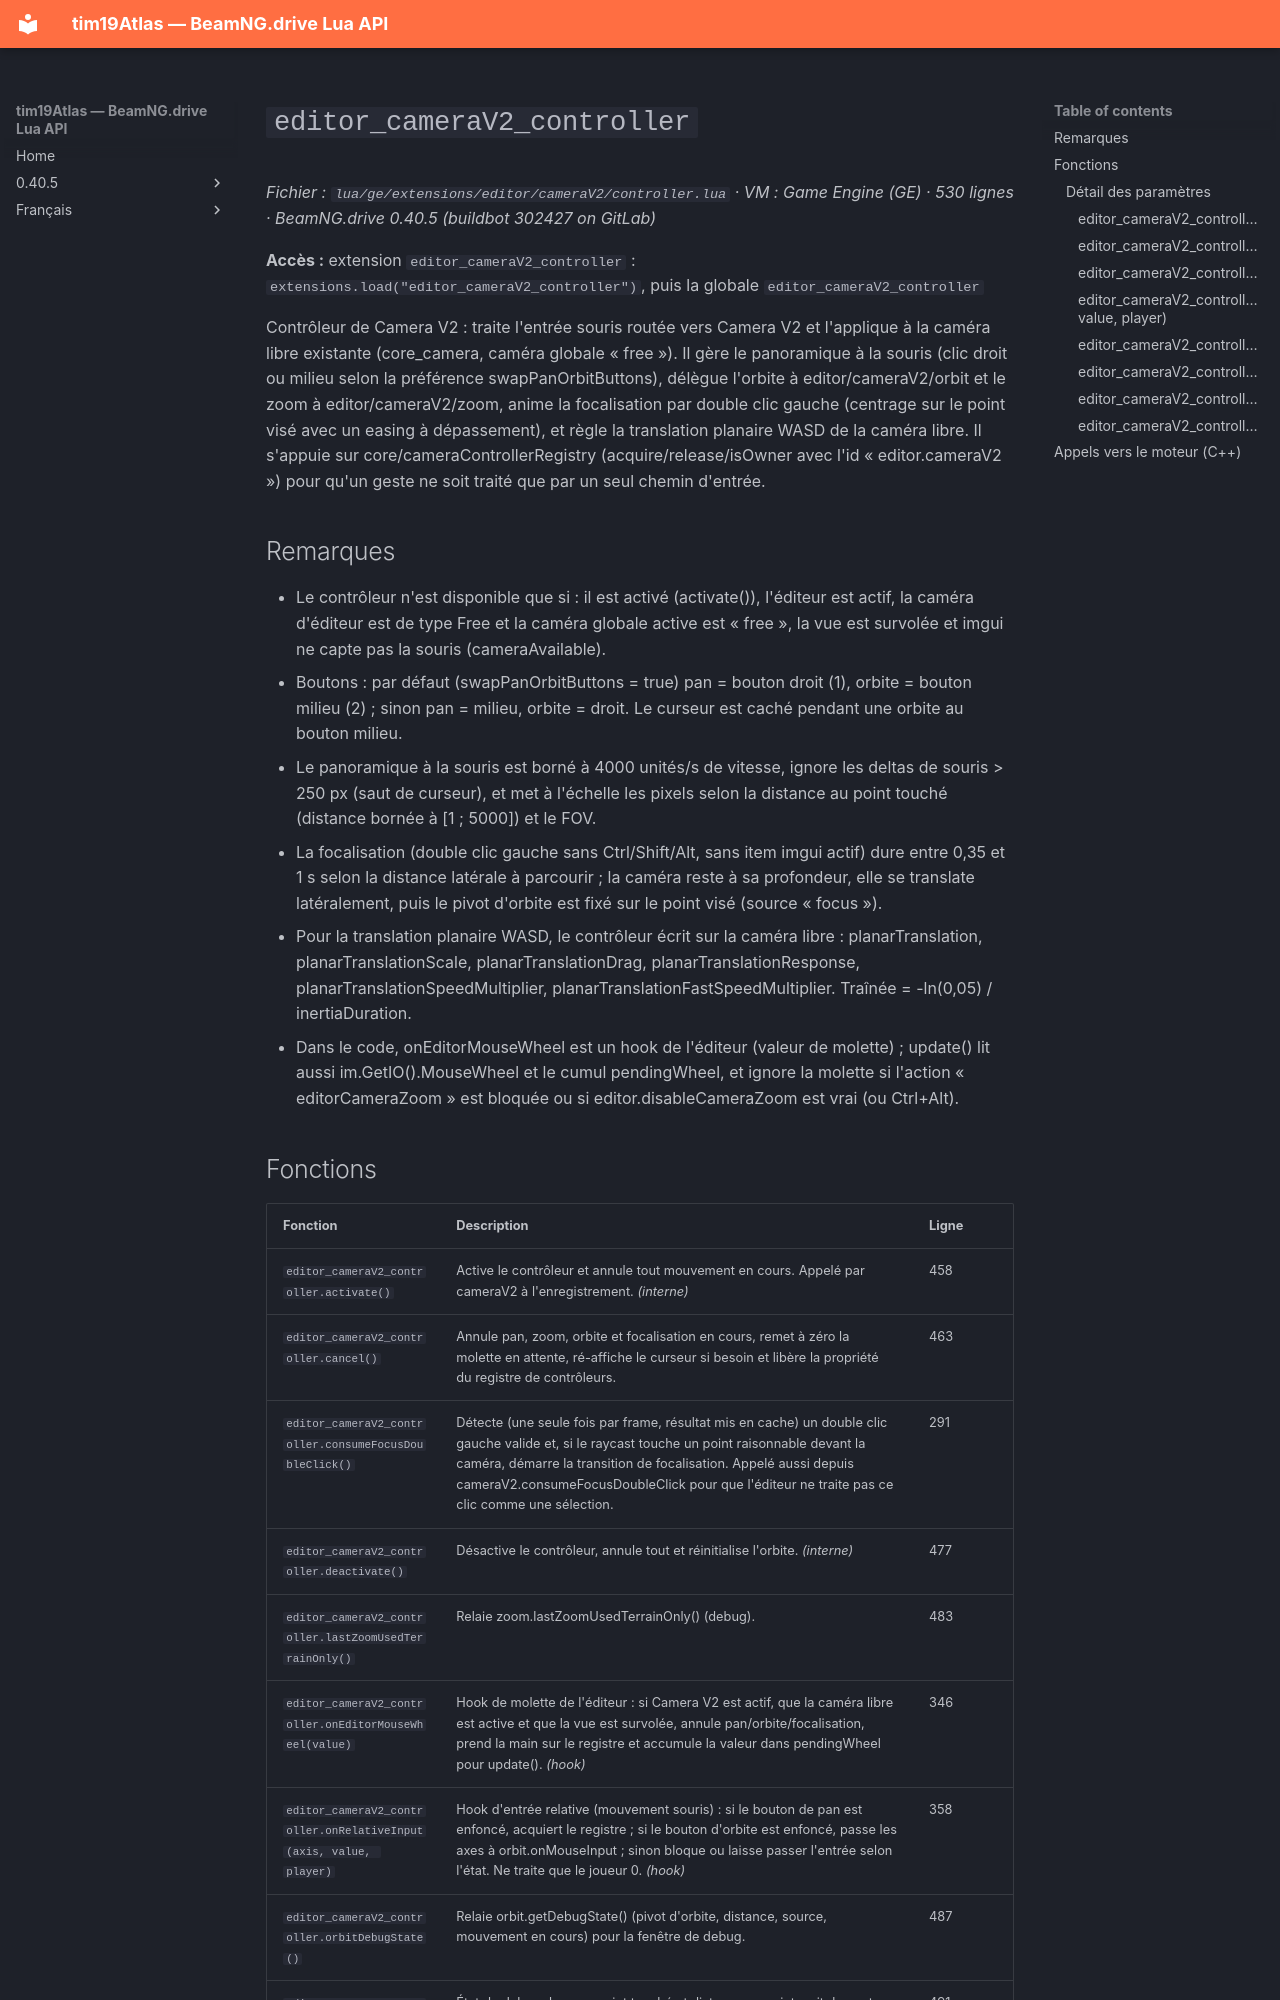

repository: Tim0219800/beamng-lua-atlas · page: fr/0.40.5/ge/extensions/editor/cameraV2/controller.html · generator: mkdocs

# `editor_cameraV2_controller`

*Fichier : `lua/ge/extensions/editor/cameraV2/controller.lua` · VM : Game Engine (GE) · 530 lignes · BeamNG.drive 0.40.5 (buildbot 302427 on GitLab)*

**Accès :** extension `editor_cameraV2_controller` : `extensions.load("editor_cameraV2_controller")`, puis la globale `editor_cameraV2_controller`

Contrôleur de Camera V2 : traite l'entrée souris routée vers Camera V2 et l'applique à la caméra libre existante (core_camera, caméra globale « free »). Il gère le panoramique à la souris (clic droit ou milieu selon la préférence swapPanOrbitButtons), délègue l'orbite à editor/cameraV2/orbit et le zoom à editor/cameraV2/zoom, anime la focalisation par double clic gauche (centrage sur le point visé avec un easing à dépassement), et règle la translation planaire WASD de la caméra libre. Il s'appuie sur core/cameraControllerRegistry (acquire/release/isOwner avec l'id « editor.cameraV2 ») pour qu'un geste ne soit traité que par un seul chemin d'entrée.

## Remarques

- Le contrôleur n'est disponible que si : il est activé (activate()), l'éditeur est actif, la caméra d'éditeur est de type Free et la caméra globale active est « free », la vue est survolée et imgui ne capte pas la souris (cameraAvailable).
- Boutons : par défaut (swapPanOrbitButtons = true) pan = bouton droit (1), orbite = bouton milieu (2) ; sinon pan = milieu, orbite = droit. Le curseur est caché pendant une orbite au bouton milieu.
- Le panoramique à la souris est borné à 4000 unités/s de vitesse, ignore les deltas de souris > 250 px (saut de curseur), et met à l'échelle les pixels selon la distance au point touché (distance bornée à [1 ; 5000]) et le FOV.
- La focalisation (double clic gauche sans Ctrl/Shift/Alt, sans item imgui actif) dure entre 0,35 et 1 s selon la distance latérale à parcourir ; la caméra reste à sa profondeur, elle se translate latéralement, puis le pivot d'orbite est fixé sur le point visé (source « focus »).
- Pour la translation planaire WASD, le contrôleur écrit sur la caméra libre : planarTranslation, planarTranslationScale, planarTranslationDrag, planarTranslationResponse, planarTranslationSpeedMultiplier, planarTranslationFastSpeedMultiplier. Traînée = -ln(0,05) / inertiaDuration.
- Dans le code, onEditorMouseWheel est un hook de l'éditeur (valeur de molette) ; update() lit aussi im.GetIO().MouseWheel et le cumul pendingWheel, et ignore la molette si l'action « editorCameraZoom » est bloquée ou si editor.disableCameraZoom est vrai (ou Ctrl+Alt).
